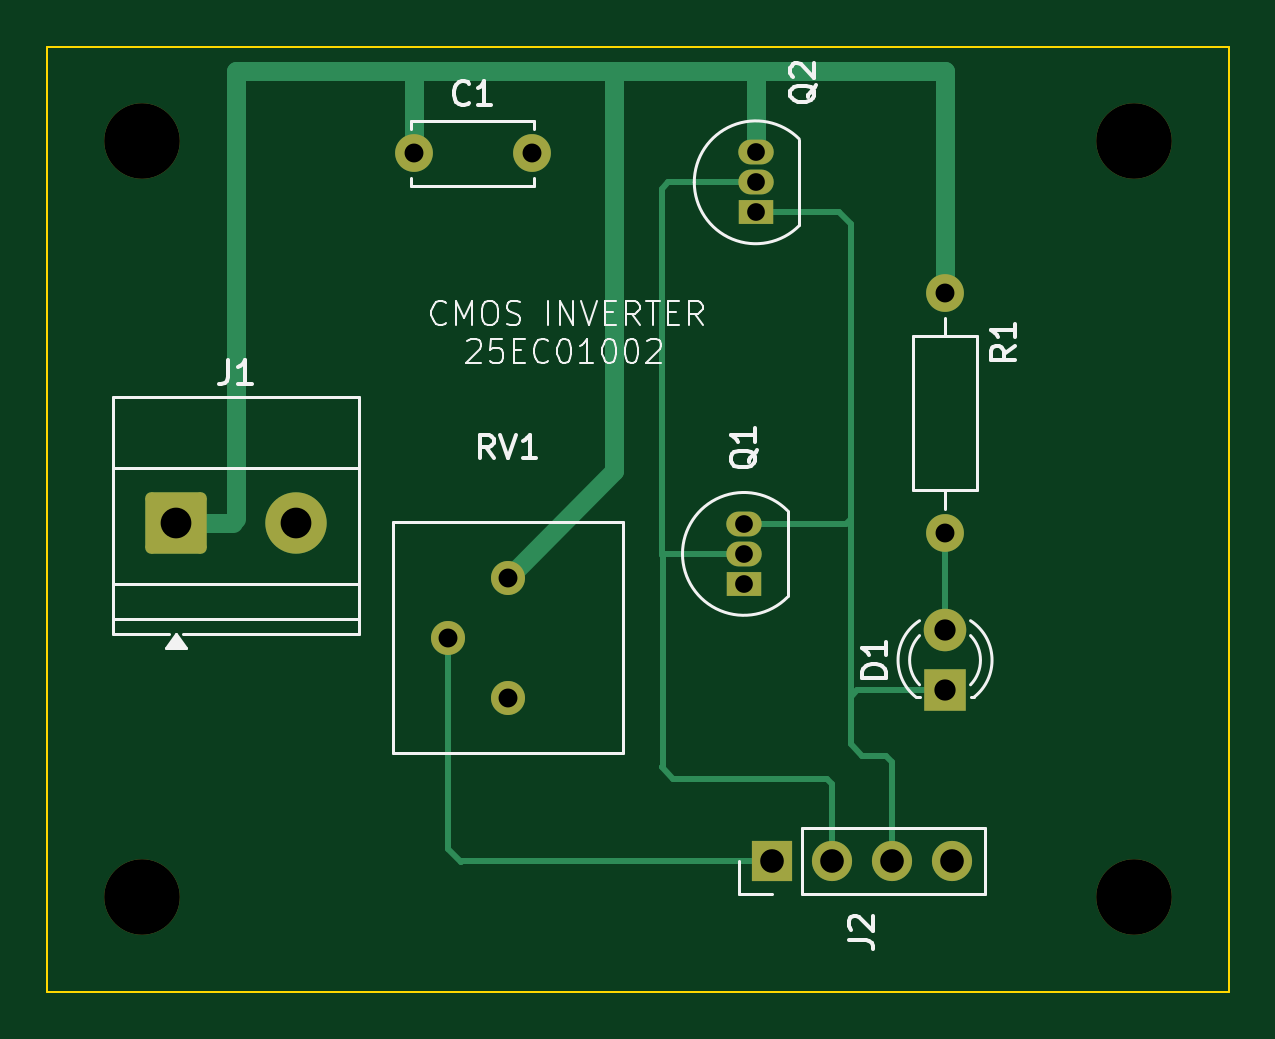
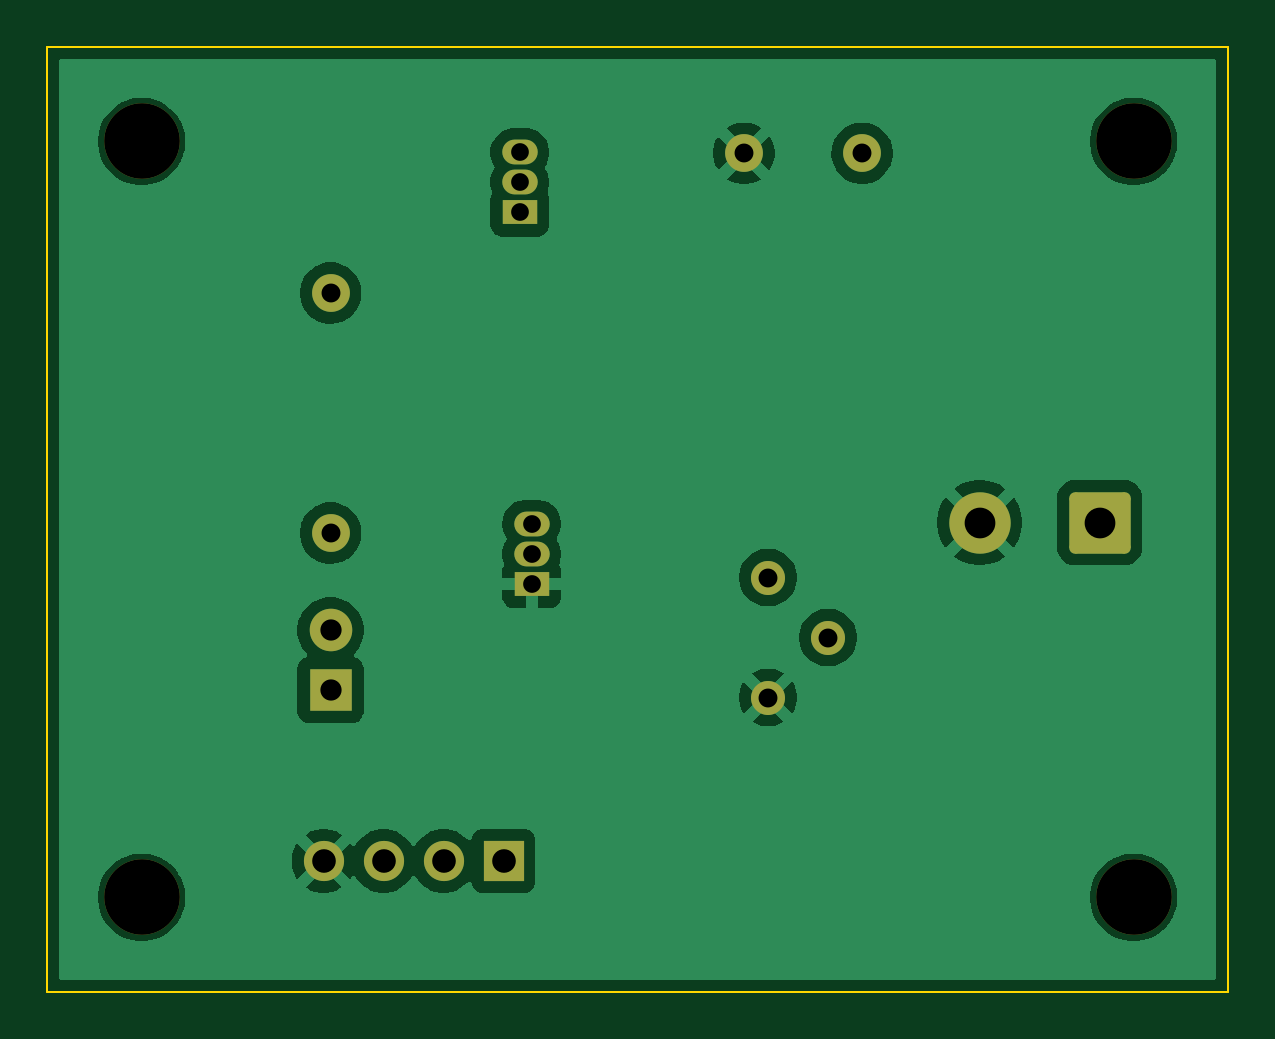
Circuit board: 11 layer files. Board 50.0 x 40.0 mm.
- bottom_copper: 25EC01002_INV-B_Cu.gbr (42194 bytes)
- bottom_mask: 25EC01002_INV-B_Mask.gbr (2323 bytes)
- paste: 25EC01002_INV-B_Paste.gbr (458 bytes)
- bottom_silk: 25EC01002_INV-B_Silkscreen.gbr (459 bytes)
- outline: 25EC01002_INV-Edge_Cuts.gbr (615 bytes)
- top_copper: 25EC01002_INV-F_Cu.gbr (5691 bytes)
- top_mask: 25EC01002_INV-F_Mask.gbr (2323 bytes)
- paste: 25EC01002_INV-F_Paste.gbr (458 bytes)
- top_silk: 25EC01002_INV-F_Silkscreen.gbr (21426 bytes)
- drill: 25EC01002_INV-NPTH.drl (382 bytes)
- drill: 25EC01002_INV-PTH.drl (895 bytes)

=== bottom_copper: 25EC01002_INV-B_Cu.gbr (42194 bytes, source omitted) ===
=== bottom_mask: 25EC01002_INV-B_Mask.gbr (2323 bytes, source withheld) ===
=== paste: 25EC01002_INV-B_Paste.gbr ===
%TF.GenerationSoftware,KiCad,Pcbnew,10.0.7*%
%TF.CreationDate,2026-11-15T15:27:54+05:30*%
%TF.ProjectId,25EC01002_INV,32354543-3031-4303-9032-5f494e562e6b,rev?*%
%TF.SameCoordinates,Original*%
%TF.FileFunction,Paste,Bot*%
%TF.FilePolarity,Positive*%
%FSLAX46Y46*%
G04 Gerber Fmt 4.6, Leading zero omitted, Abs format (unit mm)*
G04 Created by KiCad (PCBNEW 10.0.7) date 2026-11-15 15:27:54*
%MOMM*%
%LPD*%
G01*
G04 APERTURE LIST*
G04 APERTURE END LIST*
M02*

=== bottom_silk: 25EC01002_INV-B_Silkscreen.gbr ===
%TF.GenerationSoftware,KiCad,Pcbnew,10.0.7*%
%TF.CreationDate,2026-11-15T15:27:54+05:30*%
%TF.ProjectId,25EC01002_INV,32354543-3031-4303-9032-5f494e562e6b,rev?*%
%TF.SameCoordinates,Original*%
%TF.FileFunction,Legend,Bot*%
%TF.FilePolarity,Positive*%
%FSLAX46Y46*%
G04 Gerber Fmt 4.6, Leading zero omitted, Abs format (unit mm)*
G04 Created by KiCad (PCBNEW 10.0.7) date 2026-11-15 15:27:54*
%MOMM*%
%LPD*%
G01*
G04 APERTURE LIST*
G04 APERTURE END LIST*
M02*

=== outline: 25EC01002_INV-Edge_Cuts.gbr ===
%TF.GenerationSoftware,KiCad,Pcbnew,10.0.7*%
%TF.CreationDate,2026-11-15T15:27:54+05:30*%
%TF.ProjectId,25EC01002_INV,32354543-3031-4303-9032-5f494e562e6b,rev?*%
%TF.SameCoordinates,Original*%
%TF.FileFunction,Profile,NP*%
%FSLAX46Y46*%
G04 Gerber Fmt 4.6, Leading zero omitted, Abs format (unit mm)*
G04 Created by KiCad (PCBNEW 10.0.7) date 2026-11-15 15:27:54*
%MOMM*%
%LPD*%
G01*
G04 APERTURE LIST*
%TA.AperFunction,Profile*%
%ADD10C,0.100000*%
%TD*%
G04 APERTURE END LIST*
D10*
X100000000Y-80000000D02*
X150000000Y-80000000D01*
X150000000Y-120000000D01*
X100000000Y-120000000D01*
X100000000Y-80000000D01*
M02*

=== top_copper: 25EC01002_INV-F_Cu.gbr ===
%TF.GenerationSoftware,KiCad,Pcbnew,10.0.7*%
%TF.CreationDate,2026-11-15T15:27:53+05:30*%
%TF.ProjectId,25EC01002_INV,32354543-3031-4303-9032-5f494e562e6b,rev?*%
%TF.SameCoordinates,Original*%
%TF.FileFunction,Copper,L1,Top*%
%TF.FilePolarity,Positive*%
%FSLAX46Y46*%
G04 Gerber Fmt 4.6, Leading zero omitted, Abs format (unit mm)*
G04 Created by KiCad (PCBNEW 10.0.7) date 2026-11-15 15:27:53*
%MOMM*%
%LPD*%
G01*
G04 APERTURE LIST*
G04 Aperture macros list*
%AMRoundRect*
0 Rectangle with rounded corners*
0 $1 Rounding radius*
0 $2 $3 $4 $5 $6 $7 $8 $9 X,Y pos of 4 corners*
0 Add a 4 corners polygon primitive as box body*
4,1,4,$2,$3,$4,$5,$6,$7,$8,$9,$2,$3,0*
0 Add four circle primitives for the rounded corners*
1,1,$1+$1,$2,$3*
1,1,$1+$1,$4,$5*
1,1,$1+$1,$6,$7*
1,1,$1+$1,$8,$9*
0 Add four rect primitives between the rounded corners*
20,1,$1+$1,$2,$3,$4,$5,0*
20,1,$1+$1,$4,$5,$6,$7,0*
20,1,$1+$1,$6,$7,$8,$9,0*
20,1,$1+$1,$8,$9,$2,$3,0*%
G04 Aperture macros list end*
%TA.AperFunction,ComponentPad*%
%ADD10C,1.600000*%
%TD*%
%TA.AperFunction,ComponentPad*%
%ADD11R,1.500000X1.050000*%
%TD*%
%TA.AperFunction,ComponentPad*%
%ADD12O,1.500000X1.050000*%
%TD*%
%TA.AperFunction,ComponentPad*%
%ADD13R,1.800000X1.800000*%
%TD*%
%TA.AperFunction,ComponentPad*%
%ADD14C,1.800000*%
%TD*%
%TA.AperFunction,ComponentPad*%
%ADD15RoundRect,0.250000X-1.050000X-1.050000X1.050000X-1.050000X1.050000X1.050000X-1.050000X1.050000X0*%
%TD*%
%TA.AperFunction,ComponentPad*%
%ADD16C,2.600000*%
%TD*%
%TA.AperFunction,ComponentPad*%
%ADD17C,1.440000*%
%TD*%
%TA.AperFunction,ComponentPad*%
%ADD18R,1.700000X1.700000*%
%TD*%
%TA.AperFunction,ComponentPad*%
%ADD19C,1.700000*%
%TD*%
%TA.AperFunction,Conductor*%
%ADD20C,0.250000*%
%TD*%
%TA.AperFunction,Conductor*%
%ADD21C,0.800000*%
%TD*%
G04 APERTURE END LIST*
D10*
%TO.P,C1,1*%
%TO.N,+5V*%
X115500000Y-84500000D03*
%TO.P,C1,2*%
%TO.N,GND*%
X120500000Y-84500000D03*
%TD*%
D11*
%TO.P,Q2,1,D_1*%
%TO.N,/VOUT*%
X129985000Y-87000000D03*
D12*
%TO.P,Q2,2,G_2*%
%TO.N,/VIN*%
X129985000Y-85730000D03*
%TO.P,Q2,3,S_3*%
%TO.N,+5V*%
X129985000Y-84460000D03*
%TD*%
D13*
%TO.P,D1,1,K_1*%
%TO.N,/VOUT*%
X138000000Y-107230000D03*
D14*
%TO.P,D1,2,A_2*%
%TO.N,Net-(D1-A)*%
X138000000Y-104690000D03*
%TD*%
D11*
%TO.P,Q1,1,S_1*%
%TO.N,GND*%
X129485000Y-102730000D03*
D12*
%TO.P,Q1,2,G_2*%
%TO.N,/VIN*%
X129485000Y-101460000D03*
%TO.P,Q1,3,D_3*%
%TO.N,/VOUT*%
X129485000Y-100190000D03*
%TD*%
D10*
%TO.P,R1,1*%
%TO.N,+5V*%
X138000000Y-90420000D03*
%TO.P,R1,2*%
%TO.N,Net-(D1-A)*%
X138000000Y-100580000D03*
%TD*%
D15*
%TO.P,J1,1,Pin_1_1*%
%TO.N,+5V*%
X105440000Y-100132500D03*
D16*
%TO.P,J1,2,Pin_2_2*%
%TO.N,GND*%
X110520000Y-100132500D03*
%TD*%
D17*
%TO.P,RV1,1,1_1*%
%TO.N,+5V*%
X119485000Y-102460000D03*
%TO.P,RV1,2,2_2*%
%TO.N,/POT_W*%
X116945000Y-105000000D03*
%TO.P,RV1,3,3_3*%
%TO.N,GND*%
X119485000Y-107540000D03*
%TD*%
D18*
%TO.P,J2,1,Pin_1_1*%
%TO.N,/POT_W*%
X130675000Y-114460000D03*
D19*
%TO.P,J2,2,Pin_2_2*%
%TO.N,/VIN*%
X133215000Y-114460000D03*
%TO.P,J2,3,Pin_3_3*%
%TO.N,/VOUT*%
X135755000Y-114460000D03*
%TO.P,J2,4,Pin_4_4*%
%TO.N,GND*%
X138295000Y-114460000D03*
%TD*%
%TO.N,/VOUT*%
D20*
X138000000Y-107230000D02*
X134270000Y-107230000D01*
X134000000Y-100000000D02*
X134000000Y-107500000D01*
X134270000Y-107230000D02*
X134000000Y-107500000D01*
%TO.N,+5V*%
D21*
X138000000Y-81000000D02*
X130000000Y-81000000D01*
X138000000Y-90420000D02*
X138000000Y-81000000D01*
D20*
X108000000Y-100000000D02*
X107867500Y-100132500D01*
X130000000Y-81000000D02*
X115500000Y-81000000D01*
D21*
X115500000Y-81000000D02*
X115500000Y-84500000D01*
X112500000Y-81000000D02*
X108000000Y-81000000D01*
X107867500Y-100132500D02*
X105440000Y-100132500D01*
X108000000Y-81000000D02*
X108000000Y-100000000D01*
X124000000Y-81000000D02*
X124000000Y-97945000D01*
D20*
X115500000Y-81000000D02*
X124000000Y-81000000D01*
X124000000Y-81000000D02*
X130000000Y-81000000D01*
D21*
X129985000Y-81015000D02*
X129985000Y-84460000D01*
D20*
X130000000Y-81000000D02*
X129985000Y-81015000D01*
D21*
X124000000Y-97945000D02*
X119485000Y-102460000D01*
X130000000Y-81000000D02*
X112500000Y-81000000D01*
%TO.N,/VOUT*%
D20*
X129985000Y-87000000D02*
X133500000Y-87000000D01*
X133500000Y-87000000D02*
X134000000Y-87500000D01*
X135500000Y-110000000D02*
X135755000Y-110255000D01*
X135755000Y-110255000D02*
X135755000Y-114460000D01*
X129485000Y-100190000D02*
X133810000Y-100190000D01*
X134500000Y-110000000D02*
X135500000Y-110000000D01*
X134000000Y-107500000D02*
X134000000Y-109500000D01*
X134000000Y-109500000D02*
X134500000Y-110000000D01*
X133810000Y-100190000D02*
X134000000Y-100000000D01*
%TO.N,/VIN*%
X126500000Y-111000000D02*
X133000000Y-111000000D01*
X133215000Y-111215000D02*
X133215000Y-114460000D01*
X126040000Y-110460000D02*
X126000000Y-110500000D01*
X126000000Y-86000000D02*
X126000000Y-101500000D01*
X126000000Y-110500000D02*
X126500000Y-111000000D01*
X126000000Y-101500000D02*
X126040000Y-101460000D01*
X133000000Y-111000000D02*
X133215000Y-111215000D01*
X129985000Y-85730000D02*
X126270000Y-85730000D01*
X126040000Y-101460000D02*
X129485000Y-101460000D01*
X126040000Y-101460000D02*
X126040000Y-110460000D01*
X126270000Y-85730000D02*
X126000000Y-86000000D01*
%TO.N,Net-(D1-A)*%
X138000000Y-104690000D02*
X138000000Y-100580000D01*
%TO.N,/POT_W*%
X116945000Y-113945000D02*
X117500000Y-114500000D01*
X117500000Y-114500000D02*
X117540000Y-114460000D01*
X116945000Y-105000000D02*
X116945000Y-113945000D01*
X117540000Y-114460000D02*
X130675000Y-114460000D01*
%TO.N,+5V*%
X138420000Y-90420000D02*
X138500000Y-90500000D01*
%TO.N,/VOUT*%
X134000000Y-90500000D02*
X134000000Y-100000000D01*
X134000000Y-87500000D02*
X134000000Y-90500000D01*
%TO.N,+5V*%
X138000000Y-90420000D02*
X138420000Y-90420000D01*
%TD*%
M02*

=== top_mask: 25EC01002_INV-F_Mask.gbr (2323 bytes, source withheld) ===
=== paste: 25EC01002_INV-F_Paste.gbr ===
%TF.GenerationSoftware,KiCad,Pcbnew,10.0.7*%
%TF.CreationDate,2026-11-15T15:27:54+05:30*%
%TF.ProjectId,25EC01002_INV,32354543-3031-4303-9032-5f494e562e6b,rev?*%
%TF.SameCoordinates,Original*%
%TF.FileFunction,Paste,Top*%
%TF.FilePolarity,Positive*%
%FSLAX46Y46*%
G04 Gerber Fmt 4.6, Leading zero omitted, Abs format (unit mm)*
G04 Created by KiCad (PCBNEW 10.0.7) date 2026-11-15 15:27:54*
%MOMM*%
%LPD*%
G01*
G04 APERTURE LIST*
G04 APERTURE END LIST*
M02*

=== top_silk: 25EC01002_INV-F_Silkscreen.gbr (21426 bytes, source omitted) ===
=== drill: 25EC01002_INV-NPTH.drl ===
M48
; DRILL file KiCad 10.0.7 date 2026-11-15T15:28:34
; FORMAT={-:-/ absolute / metric / decimal}
; #@! TF.CreationDate,2026-11-15T15:28:34+05:30
; #@! TF.GenerationSoftware,Kicad,Pcbnew,10.0.7
; #@! TF.FileFunction,NonPlated,1,2,NPTH
FMAT,2
METRIC
; #@! TA.AperFunction,NonPlated,NPTH,ComponentDrill
T1C3.200
%
G90
G05
T1
X104.0Y-84.0
X104.0Y-116.0
X146.0Y-84.0
X146.0Y-116.0
M30

=== drill: 25EC01002_INV-PTH.drl ===
M48
; DRILL file KiCad 10.0.7 date 2026-11-15T15:28:34
; FORMAT={-:-/ absolute / metric / decimal}
; #@! TF.CreationDate,2026-11-15T15:28:34+05:30
; #@! TF.GenerationSoftware,Kicad,Pcbnew,10.0.7
; #@! TF.FileFunction,Plated,1,2,PTH
FMAT,2
METRIC
; #@! TA.AperFunction,Plated,PTH,ComponentDrill
T1C0.750
; #@! TA.AperFunction,Plated,PTH,ComponentDrill
T2C0.800
; #@! TA.AperFunction,Plated,PTH,ComponentDrill
T3C0.900
; #@! TA.AperFunction,Plated,PTH,ComponentDrill
T4C1.000
; #@! TA.AperFunction,Plated,PTH,ComponentDrill
T5C1.300
%
G90
G05
T1
X129.485Y-100.19
X129.485Y-101.46
X129.485Y-102.73
X129.985Y-84.46
X129.985Y-85.73
X129.985Y-87.0
T2
X115.5Y-84.5
X116.945Y-105.0
X119.485Y-102.46
X119.485Y-107.54
X120.5Y-84.5
X138.0Y-90.42
X138.0Y-100.58
T3
X138.0Y-104.69
X138.0Y-107.23
T4
X130.675Y-114.46
X133.215Y-114.46
X135.755Y-114.46
X138.295Y-114.46
T5
X105.44Y-100.132
X110.52Y-100.132
M30
